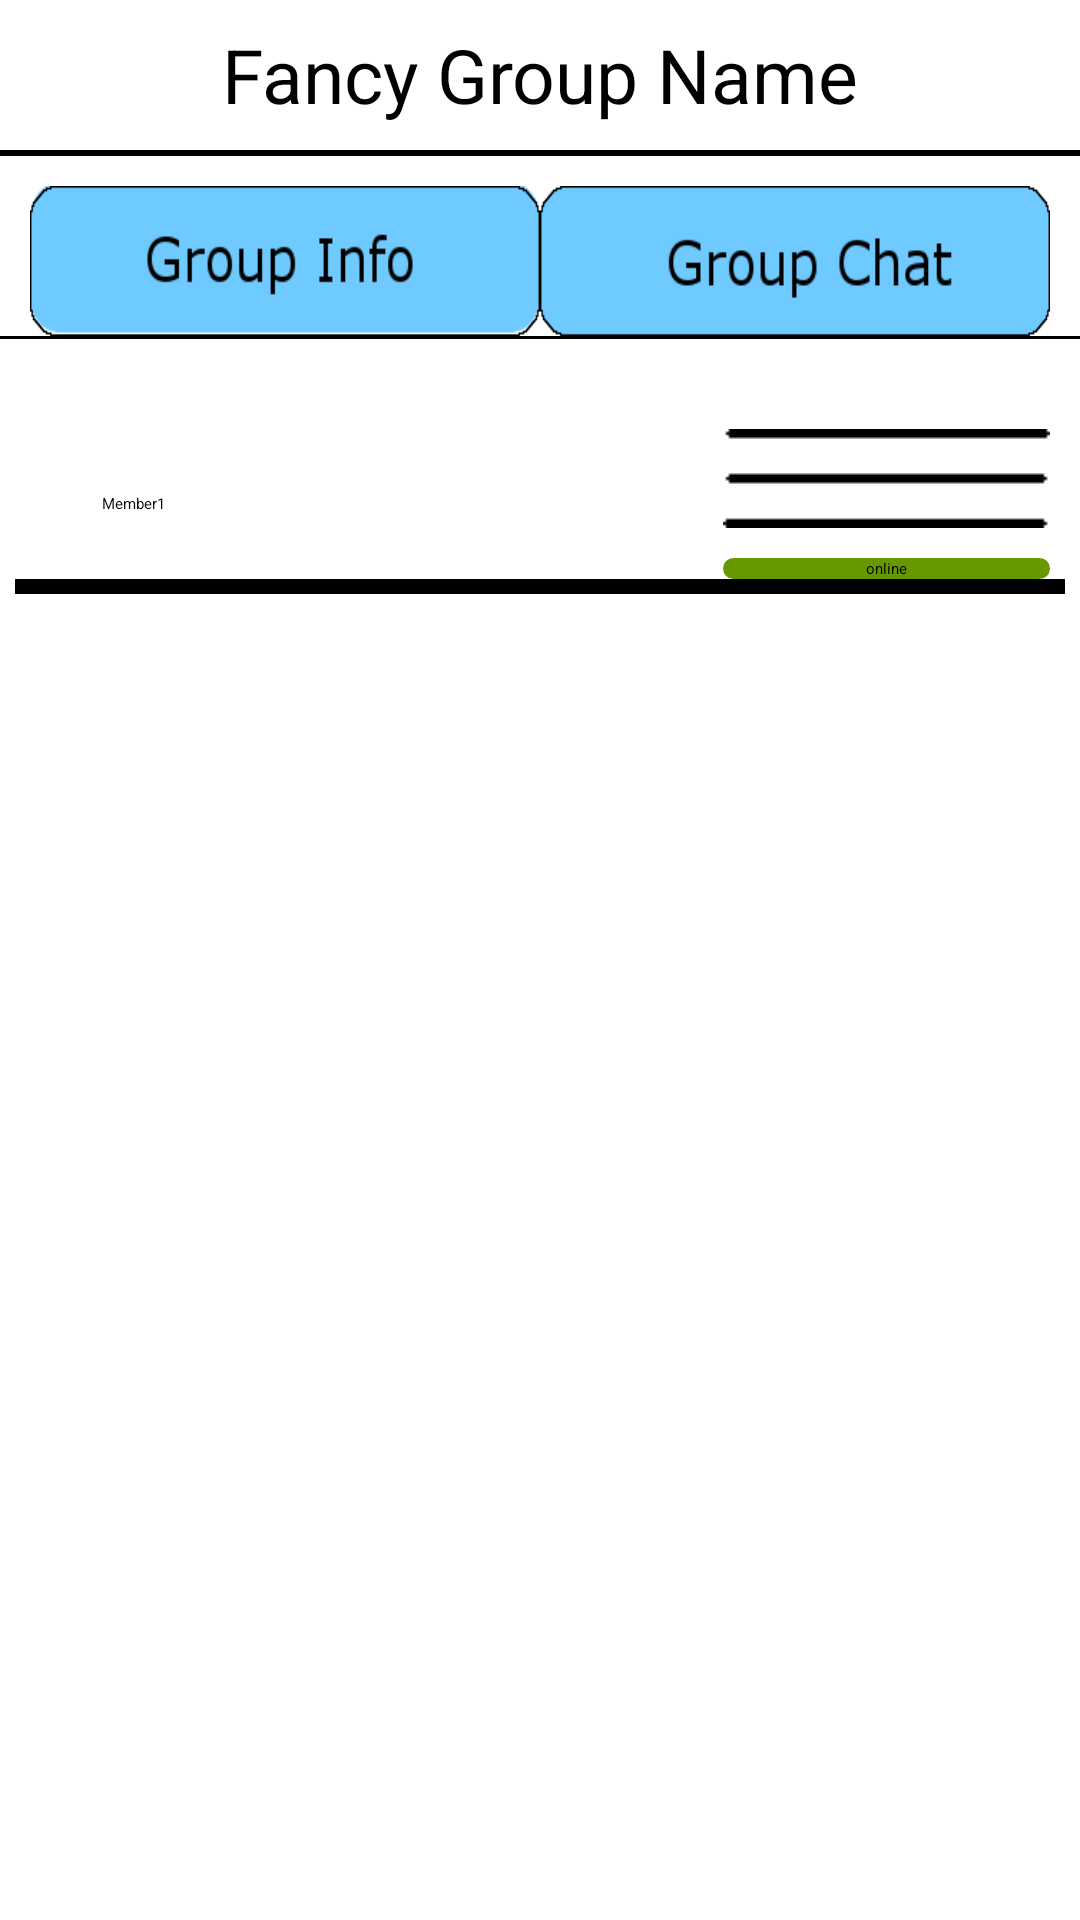

This screen was rendered from an Android layout file. Write that file and the resources it references.
<!-- AndroidManifest.xml: application theme AppThemeX -->
<!-- res/layout/activity_gpinfo_details_list.xml -->
<?xml version="1.0" encoding="utf-8"?>
<RelativeLayout xmlns:android="http://schemas.android.com/apk/res/android"
    xmlns:tools="http://schemas.android.com/tools"
    android:layout_width="match_parent"
    android:layout_height="match_parent"
    xmlns:app="http://schemas.android.com/apk/res-auto"
    tools:context="com.example.bhaskal.myapplication.ChatDetails">

    <LinearLayout
        android:orientation="vertical"
        android:layout_width="match_parent"
        android:layout_height="match_parent"
        android:layout_alignParentTop="true"
        android:layout_alignParentStart="true"
        android:id="@+id/chatTopLayout"
        android:weightSum="1.0">

        <LinearLayout
            android:orientation="vertical"
            android:layout_width="wrap_content"
            android:layout_height="wrap_content"
            android:layout_gravity="top">

            <TextView
                android:layout_width="match_parent"
                android:layout_height="50dp"
                android:text="Fancy Group Name"
                android:textAlignment="center"
                android:id="@+id/groupNameField"
                android:gravity="center"
                android:textSize="25sp"
                android:textColor="@android:color/black"
                android:textIsSelectable="true" />

            <View
                android:layout_width="match_parent"
                android:layout_height="2dp"
                android:background="@android:color/black"/>

            <LinearLayout
                android:orientation="horizontal"
                android:layout_width="match_parent"
                android:layout_height="50dp"
                android:layout_marginTop="10dp"
                android:layout_marginLeft="10dp"
                android:layout_marginRight="10dp"
                android:weightSum="1">

                <TextView
                    android:layout_width="wrap_content"
                    android:layout_height="match_parent"
                    android:text=""
                    android:id="@+id/groupInfoTab"
                    android:layout_weight="0.50"
                    android:textColor="@color/black"
                    android:textSize="25sp"
                    android:background="@drawable/group_info_tab"
                    />

                <TextView
                    android:layout_width="wrap_content"
                    android:layout_height="match_parent"
                    android:text=""
                    android:id="@+id/groupChatTab"
                    android:layout_weight="0.50"
                    android:textColor="@color/black"
                    android:textSize="25sp"
                    android:background="@drawable/group_chat_tab"/>

            </LinearLayout>

            <View
                android:layout_width="match_parent"
                android:layout_height="1dp"
                android:background="@android:color/black"/>

        </LinearLayout>

        <LinearLayout
            android:layout_width="match_parent"
            android:layout_height="wrap_content"
            android:id="@+id/memberContainer"
            android:layout_gravity="top"
            android:orientation="vertical"
            android:layout_margin="5dp">



            <RelativeLayout
                android:layout_width="match_parent"
                android:layout_height="wrap_content"
                android:id="@+id/member1layout"
                android:layout_marginTop="20dp">

                <TextView
                    android:layout_width="wrap_content"
                    android:layout_height="wrap_content"
                    android:text="Member1"
                    android:id="@+id/membername1"
                    android:textAlignment="center"
                    android:gravity="center_horizontal"
                    android:layout_marginStart="29dp"
                    android:layout_centerVertical="true"
                    android:layout_alignParentStart="true" />

                <LinearLayout
                    android:layout_width="wrap_content"
                    android:layout_height="wrap_content"
                    android:orientation="vertical"
                    android:id="@+id/member_right_container1"
                    android:layout_centerVertical="true"
                    android:layout_alignParentEnd="true">

                    <ImageView
                        android:layout_width="wrap_content"
                        android:layout_height="wrap_content"
                        android:id="@+id/threelines1"
                        android:src="@drawable/three_lines"
                        android:contentDescription="3 lines"
                        android:layout_margin="5dp"
                        android:layout_gravity="right" />

                    <TextView
                        android:layout_width="fill_parent"
                        android:layout_height="wrap_content"
                        android:text="online"
                        android:id="@+id/memberOnline1"
                        android:background="@drawable/member_online_rect"
                        android:textAlignment="center"
                        android:gravity="center"
                        android:layout_margin="5dp"
                        android:layout_gravity="right" />
                </LinearLayout>


                <View
                    android:layout_width="wrap_content"
                    android:layout_height="5dp"
                    android:background="@android:color/black"
                    android:id="@+id/memberline1"
                    android:layout_alignBottom="@id/member_right_container1"
                    android:layout_marginTop="5dp"/>

            </RelativeLayout>


            <RelativeLayout
                android:layout_width="match_parent"
                android:layout_height="wrap_content"
                android:id="@+id/member2layout"
                android:layout_marginTop="100dp"
                android:visibility="gone">

                <TextView
                    android:layout_width="wrap_content"
                    android:layout_height="wrap_content"
                    android:text="Member1"
                    android:id="@+id/membername2"
                    android:textAlignment="center"
                    android:gravity="center_horizontal"
                    android:layout_marginStart="29dp"
                    android:layout_centerVertical="true"
                    android:layout_alignParentStart="true" />

                <LinearLayout
                    android:layout_width="wrap_content"
                    android:layout_height="wrap_content"
                    android:orientation="vertical"
                    android:id="@+id/member_right_container2"
                    android:layout_centerVertical="true"
                    android:layout_alignParentEnd="true">

                    <ImageView
                        android:layout_width="wrap_content"
                        android:layout_height="wrap_content"
                        android:id="@+id/threelines2"
                        android:src="@drawable/three_lines"
                        android:contentDescription="3 lines"
                        android:layout_margin="5dp"
                        android:layout_gravity="right" />

                    <TextView
                        android:layout_width="fill_parent"
                        android:layout_height="wrap_content"
                        android:text="online"
                        android:id="@+id/memberOnline2"
                        android:background="@drawable/member_online_rect"
                        android:textAlignment="center"
                        android:gravity="center"
                        android:layout_margin="5dp"
                        android:layout_gravity="right" />
                </LinearLayout>

            </RelativeLayout>



        </LinearLayout>

    </LinearLayout>


</RelativeLayout>
<!-- resources referenced by this layout -->
<resources>
  <color name="black">#000000</color>
  <!-- drawable group_chat_tab: png bitmap (drawable, 4363 bytes) -->
  <!-- drawable group_info_tab: png bitmap (drawable, 3609 bytes) -->
  <!-- drawable member_online_rect (drawable) -->
  <?xml version="1.0" encoding="utf-8"?>
  <shape xmlns:android="http://schemas.android.com/apk/res/android">
      <corners android:radius="25dp" />
      <solid android:color="@android:color/holo_green_dark"></solid>
  </shape>
  <!-- drawable three_lines: png bitmap (drawable, 233 bytes) -->
</resources>
